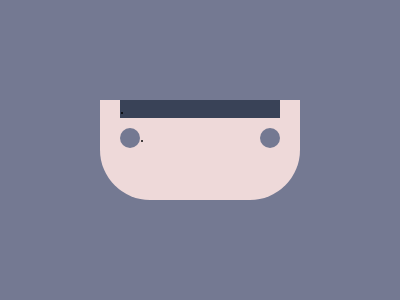

Write the HTML and CSS that draws this image.

<!-- Version 1 -->
<p>.<dl>.<style>*{background:#747992;+*{margin:100;background:#EED9D9;border-radius:var(--t,0 0)53q 53q}dl{margin:10 20;border-inline:5vw dotted#747992;--t:1}p{background:#394257;margin:0 20;font:23q'
</style>
